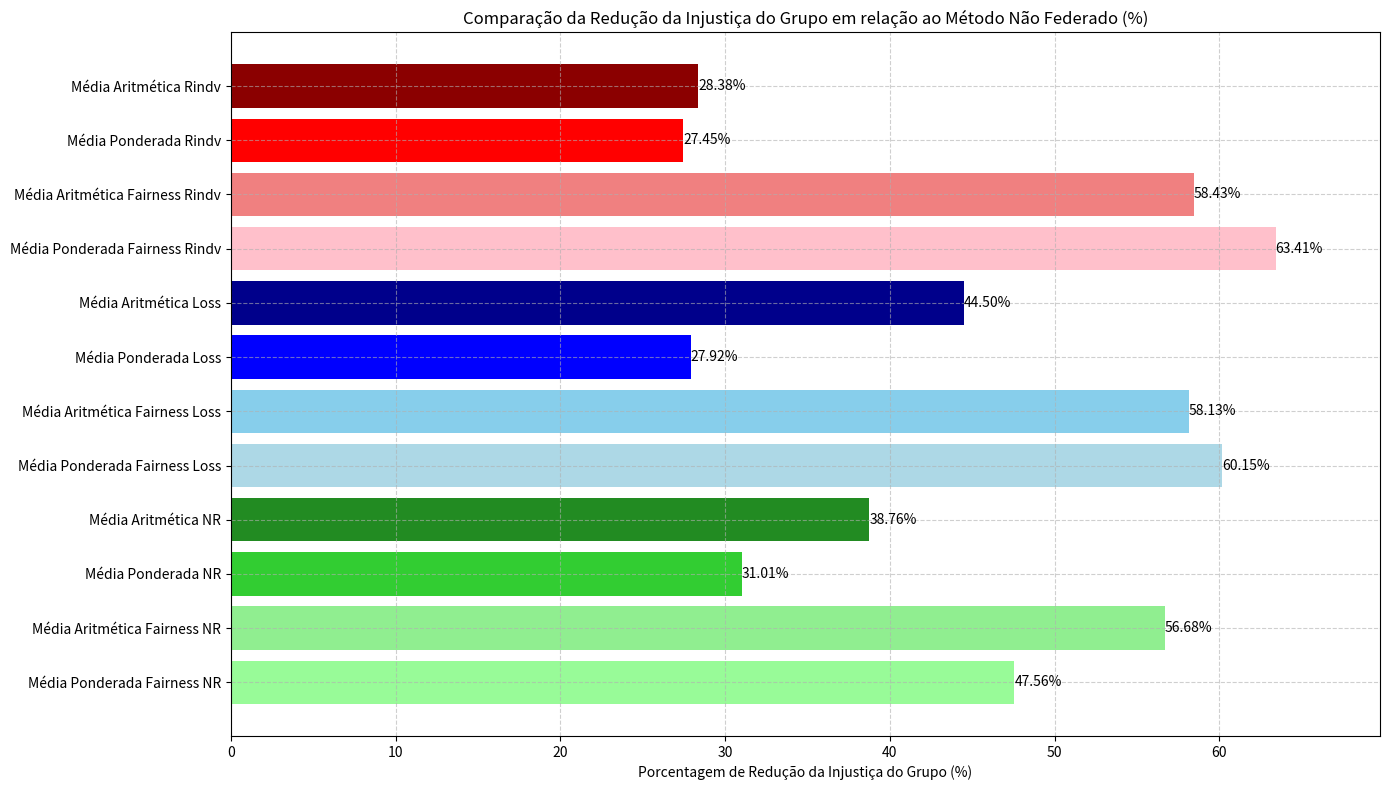

Write the Python code that produced this figure.
import matplotlib.pyplot as plt

# Dados
categorias = [
    'Média Ponderada Fairness NR', 'Média Aritmética Fairness NR', 'Média Ponderada NR', 'Média Aritmética NR',
    'Média Ponderada Fairness Loss', 'Média Aritmética Fairness Loss', 'Média Ponderada Loss', 'Média Aritmética Loss',
    'Média Ponderada Fairness Rindv', 'Média Aritmética Fairness Rindv', 'Média Ponderada Rindv', 'Média Aritmética Rindv'
]

porcentagens_reducao = [
    47.56, 56.68, 31.01, 38.76,
    60.15, 58.13, 27.92, 44.50,
    63.41, 58.43, 27.45, 28.38
]

# Cores padrão
cores = [
    'palegreen', 'lightgreen', 'limegreen', 'forestgreen',
    'lightblue', 'skyblue', 'blue', 'darkblue',
    'pink', 'lightcoral', 'red', 'darkred'
]

# Configurações do gráfico
fig, ax = plt.subplots(figsize=(14, 8))
bars = ax.barh(categorias, porcentagens_reducao, color=cores)
ax.set_xlabel('Porcentagem de Redução da Injustiça do Grupo (%)')
ax.set_title('Comparação da Redução da Injustiça do Grupo em relação ao Método Não Federado (%)')
ax.grid(True, linestyle='--', alpha=0.6)
ax.set_xlim(right=max(porcentagens_reducao) * 1.1)

# Adicionando valores nas barras para facilitar a leitura
for bar, value in zip(bars, porcentagens_reducao):
    ax.text(value, bar.get_y() + bar.get_height() / 2, f'{value:.2f}%', va='center', ha='left')

plt.tight_layout()
plt.show()
